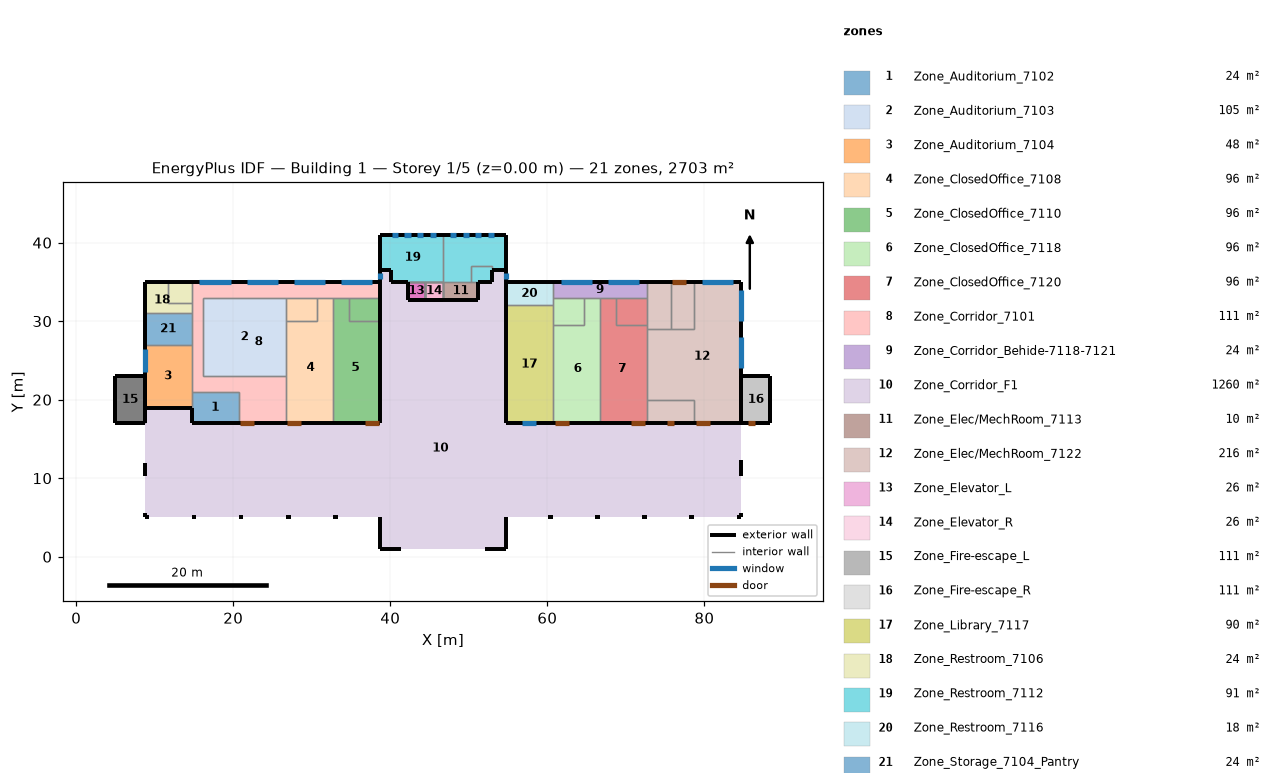
=== STOREY PLAN SPEC (per zone: floor XY polygon, exterior-wall plan segments, windows/doors) ===
zone 1: Zone_Auditorium_7102  (24.0 m²)
  floor: (20.70, 21.00) (20.70, 17.00) (14.70, 17.00) (14.70, 21.00)
  exterior wall: (14.70, 17.00) – (20.70, 17.00)  [6.0 m]
  exterior wall: (14.70, 19.00) – (14.70, 17.00)  [2.0 m]
  interior walls: 3
zone 2: Zone_Auditorium_7103  (105.0 m²)
  floor: (26.70, 33.00) (26.70, 23.00) (16.20, 23.00) (16.20, 33.00)
  interior walls: 5
zone 3: Zone_Auditorium_7104  (48.0 m²)
  floor: (14.70, 27.00) (14.70, 19.00) (8.70, 19.00) (8.70, 27.00)
  exterior wall: (8.70, 19.00) – (14.70, 19.00)  [6.0 m]
  exterior wall: (8.70, 27.00) – (8.70, 23.00)  [4.0 m]
    window: (8.70, 26.50) – (8.70, 23.50)  [4.5 m²]
  interior walls: 4
zone 4: Zone_ClosedOffice_7108  (96.0 m²)
  floor: (32.70, 33.00) (32.70, 17.00) (26.70, 17.00) (26.70, 30.00) (30.70, 30.00) (30.70, 33.00)
  floor: (30.70, 33.00) (30.70, 30.00) (26.70, 30.00) (26.70, 33.00)
  exterior wall: (26.70, 17.00) – (32.70, 17.00)  [6.0 m]
    door: (26.85, 17.00) – (28.65, 17.00)  [4.0 m²]
  interior walls: 10
zone 5: Zone_ClosedOffice_7110  (96.0 m²)
  floor: (34.70, 33.00) (34.70, 30.00) (38.70, 30.00) (38.70, 17.00) (32.70, 17.00) (32.70, 33.00)
  floor: (38.70, 33.00) (38.70, 30.00) (34.70, 30.00) (34.70, 33.00)
  exterior wall: (38.70, 17.00) – (38.70, 30.00)  [13.0 m]
  exterior wall: (32.70, 17.00) – (38.70, 17.00)  [6.0 m]
    door: (36.75, 17.00) – (38.55, 17.00)  [4.0 m²]
  exterior wall: (38.70, 30.00) – (38.70, 33.00)  [3.0 m]
  interior walls: 7
zone 6: Zone_ClosedOffice_7118  (96.0 m²)
  floor: (66.70, 33.00) (66.70, 17.00) (60.70, 17.00) (60.70, 29.50) (64.70, 29.50) (64.70, 33.00)
  floor: (64.70, 33.00) (64.70, 29.50) (60.70, 29.50) (60.70, 33.00)
  exterior wall: (60.70, 17.00) – (66.70, 17.00)  [6.0 m]
    door: (60.95, 17.00) – (62.75, 17.00)  [4.0 m²]
  interior walls: 10
zone 7: Zone_ClosedOffice_7120  (96.0 m²)
  floor: (68.70, 33.00) (68.70, 29.50) (72.70, 29.50) (72.70, 17.00) (66.70, 17.00) (66.70, 33.00)
  floor: (72.70, 33.00) (72.70, 29.50) (68.70, 29.50) (68.70, 33.00)
  exterior wall: (66.70, 17.00) – (72.70, 17.00)  [6.0 m]
    door: (70.65, 17.00) – (72.45, 17.00)  [4.0 m²]
  interior walls: 11
zone 8: Zone_Corridor_7101  (111.0 m²)
  floor: (38.70, 35.00) (38.70, 33.00) (16.20, 33.00) (16.20, 23.00) (26.70, 23.00) (26.70, 17.00) (20.70, 17.00) (20.70, 21.00) (14.70, 21.00) (14.70, 35.00)
  exterior wall: (38.70, 33.00) – (38.70, 35.00)  [2.0 m]
  exterior wall: (20.70, 17.00) – (26.70, 17.00)  [6.0 m]
    door: (20.85, 17.00) – (22.65, 17.00)  [4.0 m²]
  exterior wall: (38.70, 35.00) – (14.70, 35.00)  [24.0 m]
    window: (19.70, 35.00) – (15.70, 35.00)  [6.0 m²]
    window: (25.70, 35.00) – (21.70, 35.00)  [6.0 m²]
    window: (31.70, 35.00) – (27.70, 35.00)  [6.0 m²]
    window: (37.70, 35.00) – (33.70, 35.00)  [6.0 m²]
  interior walls: 14
zone 9: Zone_Corridor_Behide-7118-7121  (24.0 m²)
  floor: (72.70, 35.00) (72.70, 33.00) (60.70, 33.00) (60.70, 35.00)
  exterior wall: (66.70, 35.00) – (60.70, 35.00)  [6.0 m]
    window: (65.70, 35.00) – (61.70, 35.00)  [6.0 m²]
  exterior wall: (72.70, 35.00) – (66.70, 35.00)  [6.0 m]
    window: (71.70, 35.00) – (67.70, 35.00)  [6.0 m²]
  interior walls: 6
zone 10: Zone_Corridor_F1  (1260.0 m²)
  floor: (54.70, 36.50) (54.70, 17.00) (84.70, 17.00) (84.70, 5.00) (54.70, 5.00) (54.70, 1.00) (38.70, 1.00) (38.70, 5.00) (8.70, 5.00) (8.70, 19.00) (14.70, 19.00) (14.70, 17.00) (38.70, 17.00) (38.70, 36.50) (40.10, 36.50) (40.10, 35.00) (42.20, 35.00) (42.20, 32.70) (51.20, 32.70) (51.20, 35.00) (52.95, 35.00) (52.95, 36.50)
  exterior wall: (8.70, 12.00) – (8.70, 10.30)  [1.7 m]
  exterior wall: (84.70, 10.30) – (84.70, 12.30)  [2.0 m]
  exterior wall: (84.10, 5.00) – (84.70, 5.00)  [0.6 m]
  exterior wall: (78.10, 5.00) – (78.70, 5.00)  [0.6 m]
  exterior wall: (72.10, 5.00) – (72.70, 5.00)  [0.6 m]
  exterior wall: (66.10, 5.00) – (66.70, 5.00)  [0.6 m]
  exterior wall: (60.10, 5.00) – (60.70, 5.00)  [0.6 m]
  exterior wall: (52.05, 1.00) – (54.70, 1.00)  [2.6 m]
  exterior wall: (32.70, 5.00) – (33.30, 5.00)  [0.6 m]
  exterior wall: (26.70, 5.00) – (27.30, 5.00)  [0.6 m]
  exterior wall: (20.70, 5.00) – (21.30, 5.00)  [0.6 m]
  exterior wall: (14.70, 5.00) – (15.30, 5.00)  [0.6 m]
  exterior wall: (8.70, 5.60) – (8.70, 5.00)  [0.6 m]
  exterior wall: (38.70, 36.50) – (38.70, 35.00)  [1.5 m]
    window: (38.70, 36.12) – (38.70, 35.37)  [1.1 m²]
  exterior wall: (38.70, 1.00) – (41.35, 1.00)  [2.6 m]
  exterior wall: (38.70, 5.00) – (38.70, 1.00)  [4.0 m]
  exterior wall: (54.70, 35.00) – (54.70, 36.50)  [1.5 m]
    window: (54.70, 35.37) – (54.70, 36.12)  [1.1 m²]
  exterior wall: (84.70, 5.00) – (84.70, 5.60)  [0.6 m]
  exterior wall: (8.70, 5.00) – (9.30, 5.00)  [0.6 m]
  exterior wall: (54.70, 1.00) – (54.70, 5.00)  [4.0 m]
zone 11: Zone_Elec/MechRoom_7113  (10.4 m²)
  floor: (51.20, 35.00) (51.20, 32.70) (46.70, 32.70) (46.70, 35.00)
  exterior wall: (51.20, 32.70) – (51.20, 35.00)  [2.3 m]
  exterior wall: (46.70, 32.70) – (51.20, 32.70)  [4.5 m]
  interior walls: 3
zone 12: Zone_Elec/MechRoom_7122  (216.0 m²)
  floor: (78.70, 20.00) (78.70, 17.00) (72.70, 17.00) (72.70, 20.00)
  floor: (84.70, 35.00) (84.70, 17.00) (78.70, 17.00) (78.70, 20.00) (72.70, 20.00) (72.70, 29.00) (78.70, 29.00) (78.70, 35.00)
  floor: (75.70, 35.00) (75.70, 29.00) (72.70, 29.00) (72.70, 35.00)
  floor: (78.70, 35.00) (78.70, 29.00) (75.70, 29.00) (75.70, 35.00)
  exterior wall: (72.70, 17.00) – (78.70, 17.00)  [6.0 m]
    door: (75.25, 17.00) – (76.15, 17.00)  [2.0 m²]
  exterior wall: (78.70, 17.00) – (84.70, 17.00)  [6.0 m]
    door: (78.95, 17.00) – (80.75, 17.00)  [4.0 m²]
  exterior wall: (84.70, 35.00) – (78.70, 35.00)  [6.0 m]
    window: (83.70, 35.00) – (79.70, 35.00)  [6.0 m²]
  exterior wall: (84.70, 23.00) – (84.70, 35.00)  [12.0 m]
    window: (84.70, 24.00) – (84.70, 28.00)  [6.0 m²]
    window: (84.70, 30.00) – (84.70, 34.00)  [6.0 m²]
  exterior wall: (75.70, 35.00) – (72.70, 35.00)  [3.0 m]
  exterior wall: (78.70, 35.00) – (75.70, 35.00)  [3.0 m]
    door: (77.65, 35.00) – (75.85, 35.00)  [4.0 m²]
  interior walls: 18
zone 13: Zone_Elevator_L  (25.9 m²)
  floor: (44.45, 35.00) (44.45, 32.70) (42.20, 32.70) (42.20, 35.00)
  floor: (44.45, 35.00) (44.45, 32.70) (42.20, 32.70) (42.20, 35.00)
  floor: (44.45, 35.00) (44.45, 32.70) (42.20, 32.70) (42.20, 35.00)
  floor: (44.45, 35.00) (44.45, 32.70) (42.20, 32.70) (42.20, 35.00)
  floor: (44.45, 35.00) (44.45, 32.70) (42.20, 32.70) (42.20, 35.00)
  exterior wall: (42.20, 32.70) – (44.45, 32.70)  [2.2 m] x5 surfaces
  exterior wall: (42.20, 35.00) – (42.20, 32.70)  [2.3 m] x5 surfaces
  interior walls: 10
zone 14: Zone_Elevator_R  (25.9 m²)
  floor: (46.70, 35.00) (46.70, 32.70) (44.45, 32.70) (44.45, 35.00)
  floor: (46.70, 35.00) (46.70, 32.70) (44.45, 32.70) (44.45, 35.00)
  floor: (46.70, 35.00) (46.70, 32.70) (44.45, 32.70) (44.45, 35.00)
  floor: (46.70, 35.00) (46.70, 32.70) (44.45, 32.70) (44.45, 35.00)
  floor: (46.70, 35.00) (46.70, 32.70) (44.45, 32.70) (44.45, 35.00)
  exterior wall: (44.45, 32.70) – (46.70, 32.70)  [2.3 m] x5 surfaces
  interior walls: 15
zone 15: Zone_Fire-escape_L  (111.0 m²)
  floor: (8.70, 23.00) (8.70, 17.00) (5.00, 17.00) (5.00, 23.00)
  floor: (5.00, 23.00) (8.70, 23.00) (8.70, 17.00) (5.00, 17.00)
  floor: (5.00, 23.00) (8.70, 23.00) (8.70, 17.00) (5.00, 17.00)
  floor: (5.00, 23.00) (8.70, 23.00) (8.70, 17.00) (5.00, 17.00)
  floor: (5.00, 23.00) (8.70, 23.00) (8.70, 17.00) (5.00, 17.00)
  exterior wall: (8.70, 23.00) – (5.00, 23.00)  [3.7 m] x5 surfaces
  exterior wall: (8.70, 17.00) – (8.70, 19.00)  [2.0 m]
  exterior wall: (5.00, 17.00) – (8.70, 17.00)  [3.7 m] x5 surfaces
  exterior wall: (5.00, 23.00) – (5.00, 17.00)  [6.0 m] x5 surfaces
  exterior wall: (8.70, 17.00) – (8.70, 23.00)  [6.0 m] x2 surfaces
  exterior wall: (8.70, 20.00) – (8.70, 23.00)  [3.0 m]
  exterior wall: (8.70, 17.00) – (8.70, 20.00)  [3.0 m]
  interior walls: 3
zone 16: Zone_Fire-escape_R  (111.0 m²)
  floor: (88.40, 23.00) (88.40, 17.00) (84.70, 17.00) (84.70, 23.00)
  floor: (88.40, 23.00) (88.40, 17.00) (84.70, 17.00) (84.70, 23.00)
  floor: (88.40, 23.00) (88.40, 17.00) (84.70, 17.00) (84.70, 23.00)
  floor: (88.40, 23.00) (88.40, 17.00) (84.70, 17.00) (84.70, 23.00)
  floor: (88.40, 23.00) (88.40, 17.00) (84.70, 17.00) (84.70, 23.00)
  exterior wall: (88.40, 23.00) – (84.70, 23.00)  [3.7 m] x5 surfaces
  exterior wall: (88.40, 17.00) – (88.40, 23.00)  [6.0 m] x5 surfaces
  exterior wall: (84.70, 17.00) – (88.40, 17.00)  [3.7 m] x5 surfaces
    door: (85.55, 17.00) – (86.45, 17.00)  [2.0 m²]
  exterior wall: (84.70, 23.00) – (84.70, 17.00)  [6.0 m] x3 surfaces
  interior walls: 2
zone 17: Zone_Library_7117  (90.0 m²)
  floor: (60.70, 32.00) (60.70, 17.00) (54.70, 17.00) (54.70, 32.00)
  exterior wall: (54.70, 32.00) – (54.70, 17.00)  [15.0 m]
  exterior wall: (54.70, 17.00) – (60.70, 17.00)  [6.0 m]
    window: (56.80, 17.00) – (58.60, 17.00)  [4.0 m²]
  interior walls: 3
zone 18: Zone_Restroom_7106  (24.0 m²)
  floor: (11.70, 35.00) (11.70, 32.30) (14.70, 32.30) (14.70, 31.00) (8.70, 31.00) (8.70, 35.00)
  floor: (14.70, 35.00) (14.70, 32.30) (11.70, 32.30) (11.70, 35.00)
  exterior wall: (8.70, 35.00) – (8.70, 31.00)  [4.0 m]
  exterior wall: (11.70, 35.00) – (8.70, 35.00)  [3.0 m]
  exterior wall: (14.70, 35.00) – (11.70, 35.00)  [3.0 m]
  interior walls: 7
zone 19: Zone_Restroom_7112  (91.3 m²)
  floor: (46.70, 41.00) (46.70, 35.00) (40.10, 35.00) (40.10, 36.50) (38.70, 36.50) (38.70, 41.00)
  floor: (52.95, 37.00) (52.95, 35.00) (50.30, 35.00) (50.30, 37.00)
  floor: (54.70, 41.00) (54.70, 36.50) (52.95, 36.50) (52.95, 37.00) (50.30, 37.00) (50.30, 35.00) (46.70, 35.00) (46.70, 41.00)
  exterior wall: (40.10, 35.00) – (42.20, 35.00)  [2.1 m]
  exterior wall: (40.10, 36.50) – (40.10, 35.00)  [1.5 m]
  exterior wall: (38.70, 36.50) – (40.10, 36.50)  [1.4 m]
  exterior wall: (38.70, 41.00) – (38.70, 36.50)  [4.5 m]
  exterior wall: (46.70, 41.00) – (38.70, 41.00)  [8.0 m]
    window: (45.80, 41.00) – (45.00, 41.00)  [0.6 m²]
    window: (44.20, 41.00) – (43.40, 41.00)  [0.6 m²]
    window: (42.60, 41.00) – (41.80, 41.00)  [0.6 m²]
    window: (41.00, 41.00) – (40.20, 41.00)  [0.6 m²]
  exterior wall: (52.95, 35.00) – (52.95, 36.50)  [1.5 m]
  exterior wall: (51.20, 35.00) – (52.95, 35.00)  [1.8 m]
  exterior wall: (54.70, 41.00) – (46.70, 41.00)  [8.0 m]
    window: (48.40, 41.00) – (47.60, 41.00)  [0.6 m²]
    window: (53.20, 41.00) – (52.40, 41.00)  [0.6 m²]
    window: (51.60, 41.00) – (50.80, 41.00)  [0.6 m²]
    window: (50.00, 41.00) – (49.20, 41.00)  [0.6 m²]
  exterior wall: (54.70, 36.50) – (54.70, 41.00)  [4.5 m]
  exterior wall: (52.95, 36.50) – (54.70, 36.50)  [1.7 m]
  interior walls: 12
zone 20: Zone_Restroom_7116  (18.0 m²)
  floor: (60.70, 35.00) (60.70, 32.00) (54.70, 32.00) (54.70, 35.00)
  exterior wall: (54.70, 35.00) – (54.70, 32.00)  [3.0 m]
  exterior wall: (60.70, 35.00) – (54.70, 35.00)  [6.0 m]
  interior walls: 3
zone 21: Zone_Storage_7104_Pantry  (24.0 m²)
  floor: (14.70, 31.00) (14.70, 27.00) (8.70, 27.00) (8.70, 31.00)
  exterior wall: (8.70, 31.00) – (8.70, 27.00)  [4.0 m]
  interior walls: 3

=== DERIVED (storey summary) ===
Building: Building 1
Storey: 1 of 5  (floor level z = 0.00 m)
Storey gross floor area: 2703.4 m²
Zones on this storey: 21
  - Zone_Auditorium_7102: floor 24.0 m²; exterior wall 8.0 m (38.4 m²); WWR 0.0%
  - Zone_Auditorium_7103: floor 105.0 m²
  - Zone_Auditorium_7104: floor 48.0 m²; exterior wall 10.0 m (48.0 m²); 1 window(s) 4.5 m²; WWR 9.4%
  - Zone_ClosedOffice_7108: floor 96.0 m²; exterior wall 6.0 m (28.8 m²); WWR 0.0%; 1 door(s)
  - Zone_ClosedOffice_7110: floor 96.0 m²; exterior wall 22.0 m (105.6 m²); WWR 0.0%; 1 door(s)
  - Zone_ClosedOffice_7118: floor 96.0 m²; exterior wall 6.0 m (28.8 m²); WWR 0.0%; 1 door(s)
  - Zone_ClosedOffice_7120: floor 96.0 m²; exterior wall 6.0 m (28.8 m²); WWR 0.0%; 1 door(s)
  - Zone_Corridor_7101: floor 111.0 m²; exterior wall 32.0 m (153.6 m²); 4 window(s) 24.0 m²; WWR 15.6%; 1 door(s)
  - Zone_Corridor_Behide-7118-7121: floor 24.0 m²; exterior wall 12.0 m (57.6 m²); 2 window(s) 12.0 m²; WWR 20.8%
  - Zone_Corridor_F1: floor 1260.0 m²; exterior wall 27.2 m (130.6 m²); 2 window(s) 2.2 m²; WWR 1.7%
  - Zone_Elec/MechRoom_7113: floor 10.4 m²; exterior wall 6.8 m (32.6 m²); WWR 0.0%
  - Zone_Elec/MechRoom_7122: floor 216.0 m²; exterior wall 36.0 m (172.8 m²); 3 window(s) 18.0 m²; WWR 10.4%; 3 door(s)
  - Zone_Elevator_L: floor 25.9 m²; exterior wall 4.5 m (94.6 m²); WWR 0.0%
  - Zone_Elevator_R: floor 25.9 m²; exterior wall 2.2 m (46.8 m²); WWR 0.0%
  - Zone_Fire-escape_L: floor 111.0 m²; exterior wall 27.4 m (360.3 m²); WWR 0.0%
  - Zone_Fire-escape_R: floor 111.0 m²; exterior wall 19.4 m (350.7 m²); WWR 0.0%; 1 door(s)
  - Zone_Library_7117: floor 90.0 m²; exterior wall 21.0 m (100.8 m²); 1 window(s) 4.0 m²; WWR 3.9%
  - Zone_Restroom_7106: floor 24.0 m²; exterior wall 10.0 m (48.0 m²); WWR 0.0%
  - Zone_Restroom_7112: floor 91.3 m²; exterior wall 35.0 m (168.0 m²); 8 window(s) 5.1 m²; WWR 3.0%
  - Zone_Restroom_7116: floor 18.0 m²; exterior wall 9.0 m (43.2 m²); WWR 0.0%
  - Zone_Storage_7104_Pantry: floor 24.0 m²; exterior wall 4.0 m (19.2 m²); WWR 0.0%
Zone adjacency (shared interzone walls):
  - Zone_Auditorium_7102 ↔ Zone_Auditorium_7104
  - Zone_Auditorium_7102 ↔ Zone_Corridor_7101
  - Zone_Auditorium_7103 ↔ Zone_ClosedOffice_7108
  - Zone_Auditorium_7103 ↔ Zone_Corridor_7101
  - Zone_Auditorium_7104 ↔ Zone_Corridor_7101
  - Zone_Auditorium_7104 ↔ Zone_Fire-escape_L
  - Zone_Auditorium_7104 ↔ Zone_Storage_7104_Pantry
  - Zone_ClosedOffice_7108 ↔ Zone_ClosedOffice_7110
  - Zone_ClosedOffice_7108 ↔ Zone_Corridor_7101
  - Zone_ClosedOffice_7110 ↔ Zone_Corridor_7101
  - Zone_ClosedOffice_7118 ↔ Zone_ClosedOffice_7120
  - Zone_ClosedOffice_7118 ↔ Zone_Corridor_Behide-7118-7121
  - Zone_ClosedOffice_7118 ↔ Zone_Library_7117
  - Zone_ClosedOffice_7118 ↔ Zone_Restroom_7116
  - Zone_ClosedOffice_7120 ↔ Zone_Corridor_Behide-7118-7121
  - Zone_ClosedOffice_7120 ↔ Zone_Elec/MechRoom_7122
  - Zone_Corridor_7101 ↔ Zone_Restroom_7106
  - Zone_Corridor_7101 ↔ Zone_Storage_7104_Pantry
  - Zone_Corridor_Behide-7118-7121 ↔ Zone_Elec/MechRoom_7122
  - Zone_Corridor_Behide-7118-7121 ↔ Zone_Restroom_7116
  - Zone_Elec/MechRoom_7113 ↔ Zone_Elevator_R
  - Zone_Elec/MechRoom_7113 ↔ Zone_Restroom_7112
  - Zone_Elec/MechRoom_7122 ↔ Zone_Fire-escape_R
  - Zone_Elevator_L ↔ Zone_Elevator_R
  - Zone_Elevator_L ↔ Zone_Restroom_7112
  - Zone_Elevator_R ↔ Zone_Restroom_7112
  - Zone_Library_7117 ↔ Zone_Restroom_7116
  - Zone_Restroom_7106 ↔ Zone_Storage_7104_Pantry